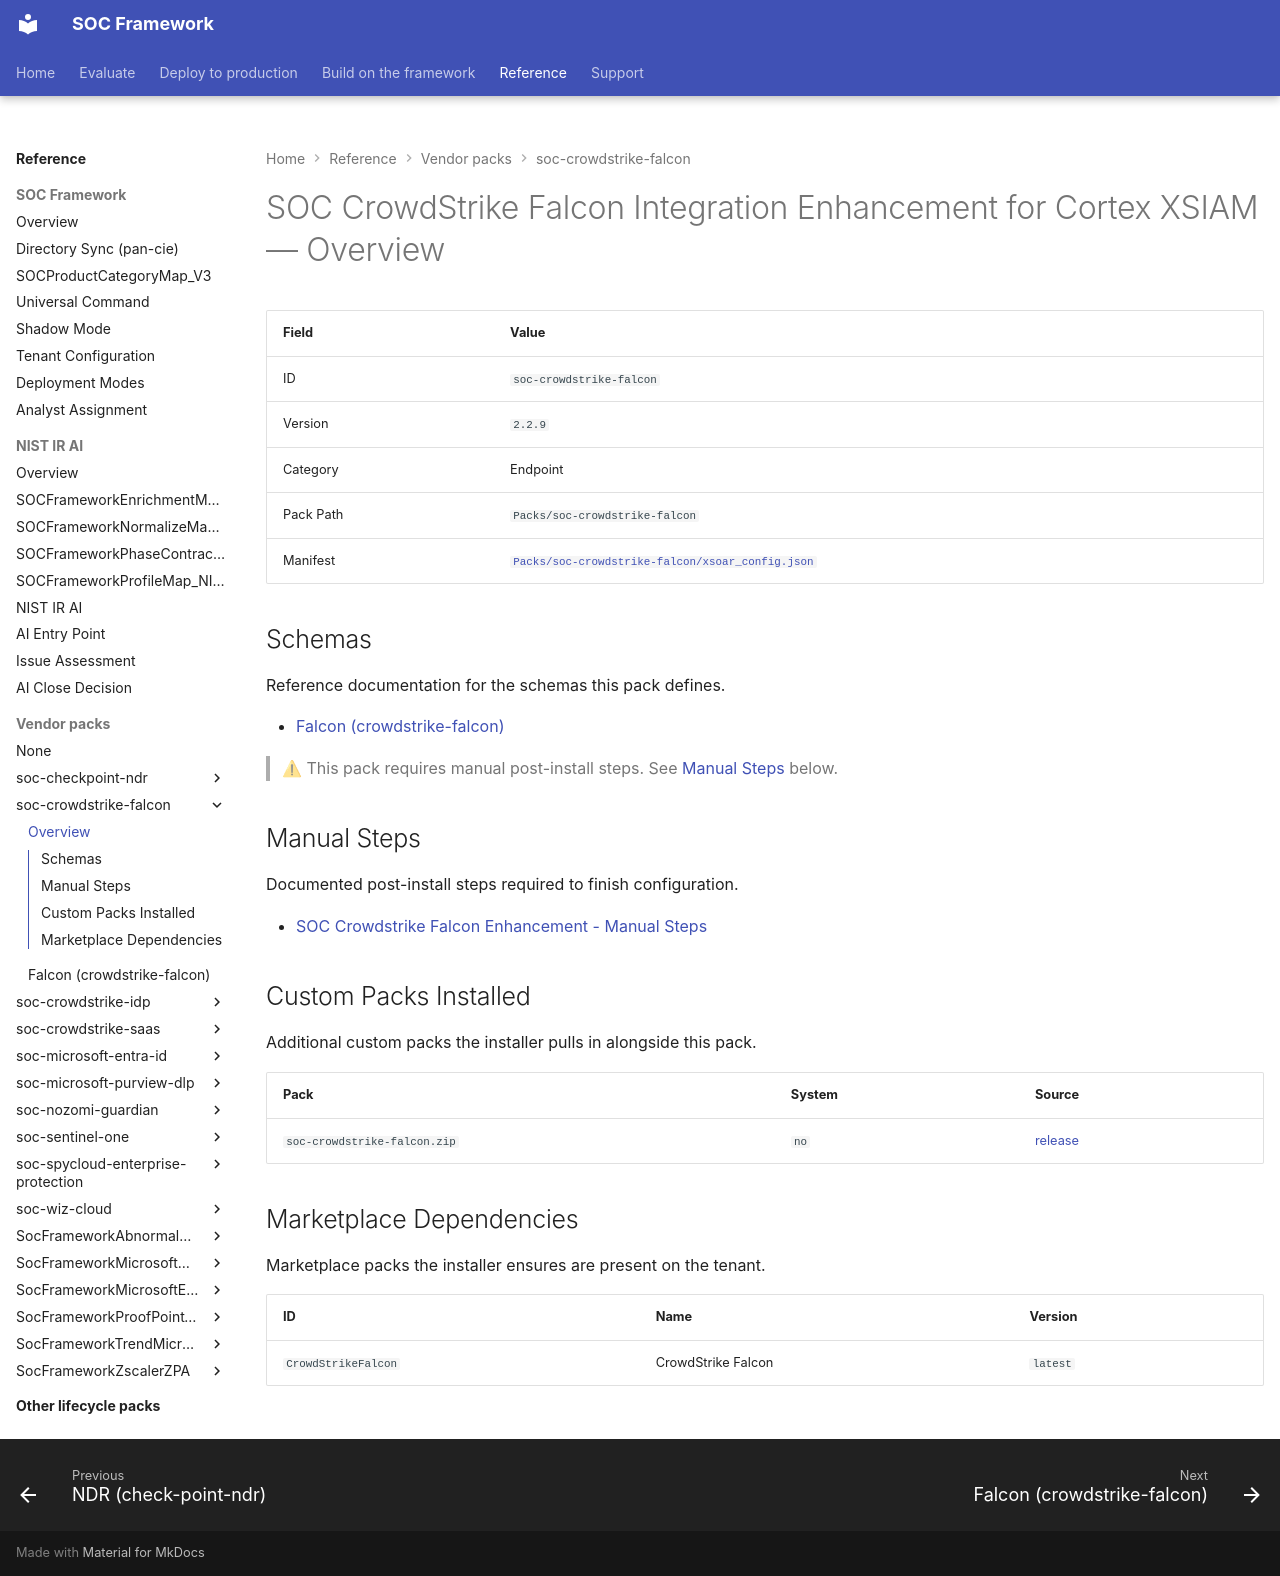

repository: Palo-Cortex/secops-framework · page: soc-crowdstrike-falcon/overview/index.html · generator: mkdocs

# SOC CrowdStrike Falcon Integration Enhancement for Cortex XSIAM — Overview

<!-- GENERATED FILE — do not edit by hand. Run `python tools/generate_pack_overviews.py` to regenerate. -->

| Field | Value |
|---|---|
| ID | `soc-crowdstrike-falcon` |
| Version | `2.2.9` |
| Category | Endpoint |
| Pack Path | `Packs/soc-crowdstrike-falcon` |
| Manifest | [`Packs/soc-crowdstrike-falcon/xsoar_config.json`](https://github.com/Palo-Cortex/secops-framework/blob/main/Packs/soc-crowdstrike-falcon/xsoar_config.json) |

## Schemas

Reference documentation for the schemas this pack defines.

- [Falcon (crowdstrike-falcon)](falcon-detections.md)

> ⚠ This pack requires manual post-install steps. See [Manual Steps](#manual-steps) below.

## Manual Steps

Documented post-install steps required to finish configuration.

- [SOC Crowdstrike Falcon Enhancement - Manual Steps](https://github.com/Palo-Cortex/secops-framework/blob/main/Packs/soc-crowdstrike-falcon/POST_CONFIG_README.md)

## Custom Packs Installed

Additional custom packs the installer pulls in alongside this pack.

| Pack | System | Source |
|---|---|---|
| `soc-crowdstrike-falcon.zip` | `no` | [release](https://github.com/Palo-Cortex/secops-framework/releases/download/soc-crowdstrike-falcon-v2.2.9/soc-crowdstrike-falcon-v2.2.9.zip) |

## Marketplace Dependencies

Marketplace packs the installer ensures are present on the tenant.

| ID | Name | Version |
|---|---|---|
| `CrowdStrikeFalcon` | CrowdStrike Falcon | `latest` |
